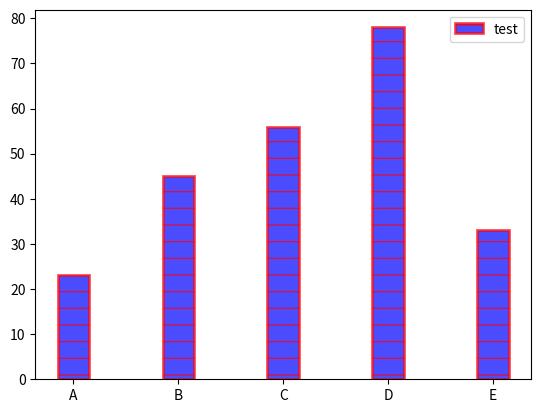

Here is the Python script that generated this plot:
import matplotlib.pyplot as plt

labels = ['A', 'B', 'C', 'D', 'E']
values = [23, 45, 56, 78, 33]

plt.bar(
    labels, values,
    width=0.3,      # 条形的宽度
    color='b',      # 条形的填充颜色
    edgecolor='r',  # 条形边缘的颜色
    linewidth=2,     # 条形边缘的线宽
    linestyle='-',  # 条形边缘的线型
    alpha=0.7,      # 透明度
    hatch='-',      # 填充图案
    align='center', # 对齐方式
    label='test'    # 创造图例时使用的标签
)

plt.legend()
plt.show()
